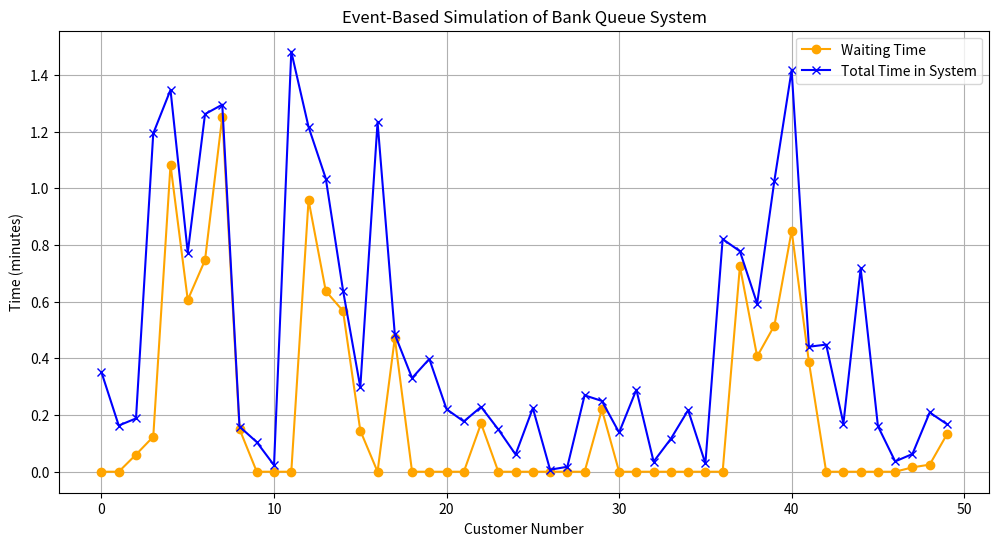

The script that saved this image:
import random
import matplotlib.pyplot as plt

# Parameters
num_customers = 50            # Number of customers in the simulation
arrival_rate = 2              # Average number of customers arriving per minute
service_rate = 3              # Average number of customers served per minute

# Variables to track
arrival_times = []
service_start_times = []
departure_times = []

# Simulation events
current_time = 0
queue = []
teller_busy_until = 0

for i in range(num_customers):
    # Customer arrival
    inter_arrival_time = random.expovariate(arrival_rate)
    current_time += inter_arrival_time
    arrival_times.append(current_time)
    queue.append(current_time)

    # Service start time (when teller is free and customer is first in queue)
    if teller_busy_until <= current_time:
        service_start_time = current_time
    else:
        service_start_time = teller_busy_until
    service_start_times.append(service_start_time)

    # Service duration and departure
    service_duration = random.expovariate(service_rate)
    teller_busy_until = service_start_time + service_duration
    departure_times.append(teller_busy_until)

# Calculate waiting times and total time in system
waiting_times = [service_start_times[i] - arrival_times[i] for i in range(num_customers)]
total_times = [departure_times[i] - arrival_times[i] for i in range(num_customers)]

# Plot waiting times and total times
plt.figure(figsize=(12, 6))
plt.plot(range(num_customers), waiting_times, label="Waiting Time", color="orange", marker="o")
plt.plot(range(num_customers), total_times, label="Total Time in System", color="blue", marker="x")
plt.xlabel("Customer Number")
plt.ylabel("Time (minutes)")
plt.title("Event-Based Simulation of Bank Queue System")
plt.legend()
plt.grid()
plt.show()